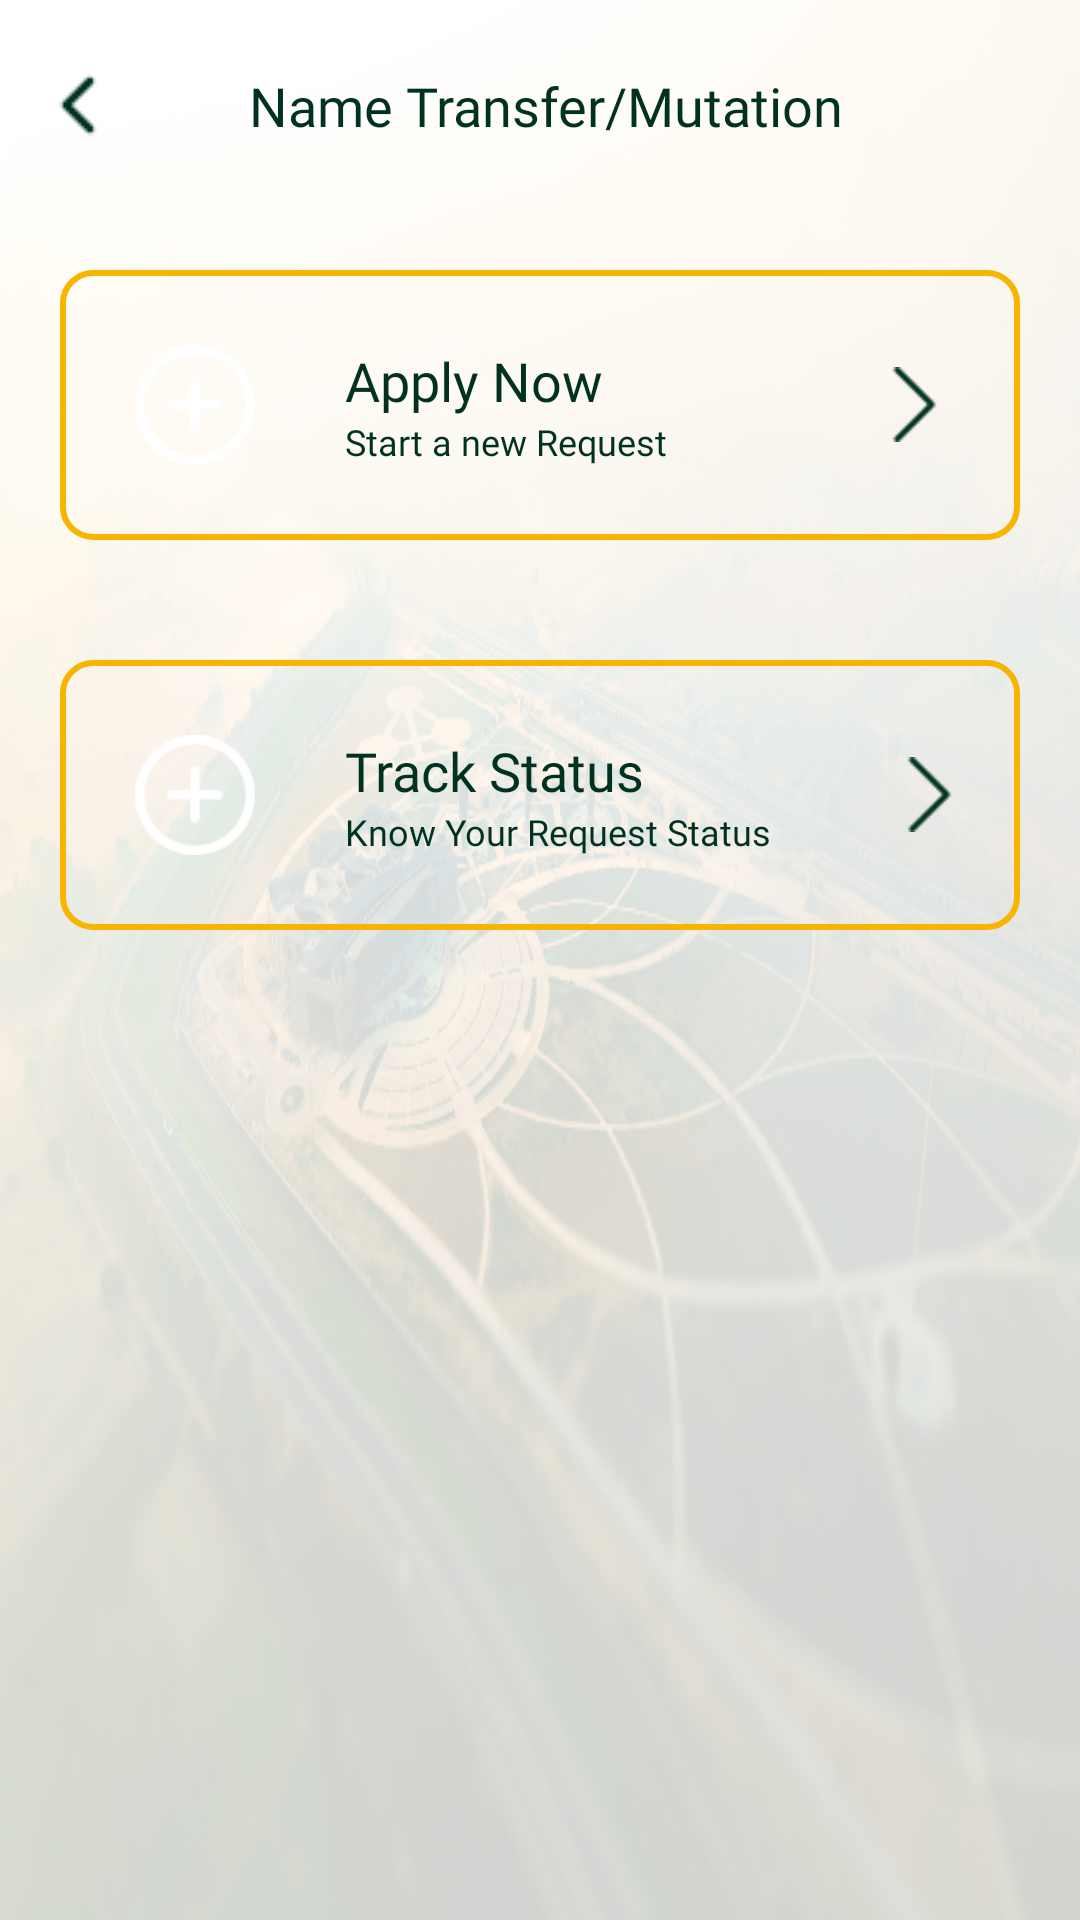

Layout XML and referenced resources for this Android screen:
<!-- AndroidManifest.xml: application theme Theme.LDA -->
<!-- res/layout/activity_mutation_service.xml -->
<?xml version="1.0" encoding="utf-8"?>
<layout
    xmlns:android="http://schemas.android.com/apk/res/android"
    xmlns:app="http://schemas.android.com/apk/res-auto"
    xmlns:tools="http://schemas.android.com/tools"
    >


<androidx.constraintlayout.widget.ConstraintLayout
    android:id="@+id/main"
    android:layout_width="match_parent"
    android:layout_height="match_parent"
    tools:context=".serviceactivity.MutationService"
    android:background="@drawable/last_01"
    >

    <View
        android:id="@+id/white_overlay"
        android:layout_width="match_parent"
        android:layout_height="match_parent"
        android:background="#80FFFFFF"
    app:layout_constraintTop_toTopOf="parent"
    app:layout_constraintBottom_toBottomOf="parent"
    app:layout_constraintStart_toStartOf="parent"
    app:layout_constraintEnd_toEndOf="parent" />

    <androidx.constraintlayout.widget.ConstraintLayout
        android:layout_width="match_parent"
        android:layout_height="70dp"
        app:layout_constraintTop_toTopOf="parent"
        app:layout_constraintStart_toStartOf="parent"
        app:layout_constraintEnd_toEndOf="parent"
        android:id="@+id/nav_bar"
        >

        <TextView
            android:id="@+id/nav_text"
            android:layout_width="wrap_content"
            android:layout_height="wrap_content"
            android:text=" Name Transfer/Mutation"
            app:layout_constraintTop_toTopOf="parent"
            app:layout_constraintStart_toStartOf="parent"
            app:layout_constraintEnd_toEndOf="parent"
            app:layout_constraintBottom_toBottomOf="parent"
            android:textSize="18sp"
            android:fontFamily="@font/montserrat_bold"
            android:textColor="@color/primary"
            />

        <ImageView
            android:id="@+id/back_button"
            android:layout_width="wrap_content"
            android:layout_height="wrap_content"
            android:src="@drawable/left_icon"
            app:layout_constraintTop_toTopOf="parent"
            app:layout_constraintBottom_toBottomOf="parent"
            app:layout_constraintStart_toStartOf="parent"
            android:layout_marginStart="10dp"/>

    </androidx.constraintlayout.widget.ConstraintLayout>

    <LinearLayout
        android:layout_width="match_parent"
        android:layout_height="wrap_content"
        android:orientation="vertical"
        app:layout_constraintEnd_toEndOf="parent"
        app:layout_constraintStart_toStartOf="parent"
        app:layout_constraintTop_toBottomOf="@id/nav_bar">

        <LinearLayout
            android:id="@+id/apply_now"
            android:layout_width="match_parent"
            android:layout_height="wrap_content"
            android:layout_margin="20dp"
            android:background="@drawable/apply_card_background"
            android:gravity="center_vertical"
            android:padding="15dp">

            <LinearLayout
                android:layout_width="60dp"
                android:layout_height="60dp"
                android:background="@drawable/apply_zoom_background"
                android:padding="10dp">

                <ImageView
                    android:layout_width="wrap_content"
                    android:layout_height="wrap_content"
                    android:background="@drawable/apply_icon" />
            </LinearLayout>


            <LinearLayout
                android:layout_width="wrap_content"
                android:layout_height="wrap_content"
                android:layout_marginHorizontal="20dp"
                android:orientation="vertical">

                <TextView
                    android:layout_width="wrap_content"
                    android:layout_height="wrap_content"
                    android:fontFamily="@font/montserrat_bold"
                    android:text="Apply Now"
                    android:textColor="@color/primary"
                    android:textSize="18sp" />

                <TextView
                    android:layout_width="wrap_content"
                    android:layout_height="wrap_content"
                    android:fontFamily="@font/poppins_regular"
                    android:text="Start a new Request"
                    android:textColor="@color/primary"
                    android:textSize="12sp" />
            </LinearLayout>

            <ImageView
                android:layout_width="25dp"
                android:layout_height="25dp"
                android:layout_marginStart="50dp"
                android:src="@drawable/arrow_icon"

                />

        </LinearLayout>


        <LinearLayout
            android:id="@+id/track_status"
            android:layout_width="match_parent"
            android:layout_height="wrap_content"
            android:layout_margin="20dp"
            android:background="@drawable/apply_card_background"
            android:gravity="center_vertical"
            android:padding="15dp">

            <LinearLayout
                android:layout_width="60dp"
                android:layout_height="60dp"
                android:background="@drawable/apply_zoom_background"
                android:padding="10dp">

                <ImageView
                    android:layout_width="wrap_content"
                    android:layout_height="wrap_content"
                    android:background="@drawable/apply_icon" />
            </LinearLayout>


            <LinearLayout
                android:layout_width="wrap_content"
                android:layout_height="wrap_content"
                android:layout_marginHorizontal="20dp"
                android:orientation="vertical">

                <TextView
                    android:layout_width="wrap_content"
                    android:layout_height="wrap_content"
                    android:fontFamily="@font/montserrat_bold"
                    android:text="Track Status"
                    android:textColor="@color/primary"
                    android:textSize="18sp" />

                <TextView
                    android:layout_width="wrap_content"
                    android:layout_height="wrap_content"
                    android:fontFamily="@font/poppins_regular"
                    android:text="Know Your Request Status"
                    android:textColor="@color/primary"
                    android:textSize="12sp" />
            </LinearLayout>

            <ImageView
                android:layout_width="25dp"
                android:layout_height="25dp"
                android:layout_marginStart="20dp"
                android:src="@drawable/arrow_icon"

                />

        </LinearLayout>

    </LinearLayout>



</androidx.constraintlayout.widget.ConstraintLayout>

</layout>
<!-- resources referenced by this layout -->
<resources>
  <color name="primary">#013220</color>
  <!-- drawable apply_card_background (drawable) -->
  <?xml version="1.0" encoding="utf-8"?>
  <shape xmlns:android="http://schemas.android.com/apk/res/android"
      android:shape="rectangle">
      <corners android:radius="10dp"/>
      <stroke android:color="@color/secondary" android:width="2dp"/>
  
  </shape>
  <!-- drawable apply_icon: png bitmap (drawable, 2609 bytes) -->
  <!-- drawable arrow_icon: png bitmap (drawable, 633 bytes) -->
  <!-- drawable last_01: png bitmap (drawable, 649922 bytes) -->
  <!-- drawable left_icon: png bitmap (drawable, 384 bytes) -->
  <style name="Theme.LDA" parent="Base.Theme.LDA" />
  <color name="secondary">#F8B400</color>
  <style name="Base.Theme.LDA" parent="Theme.MaterialComponents.Light.DarkActionBar">
          
          
          <item name="colorPrimaryDark">@color/primary</item>
          <item name="colorPrimary">@color/primary</item>
          <item name="colorSecondary">@color/secondary</item>
      </style>
</resources>
